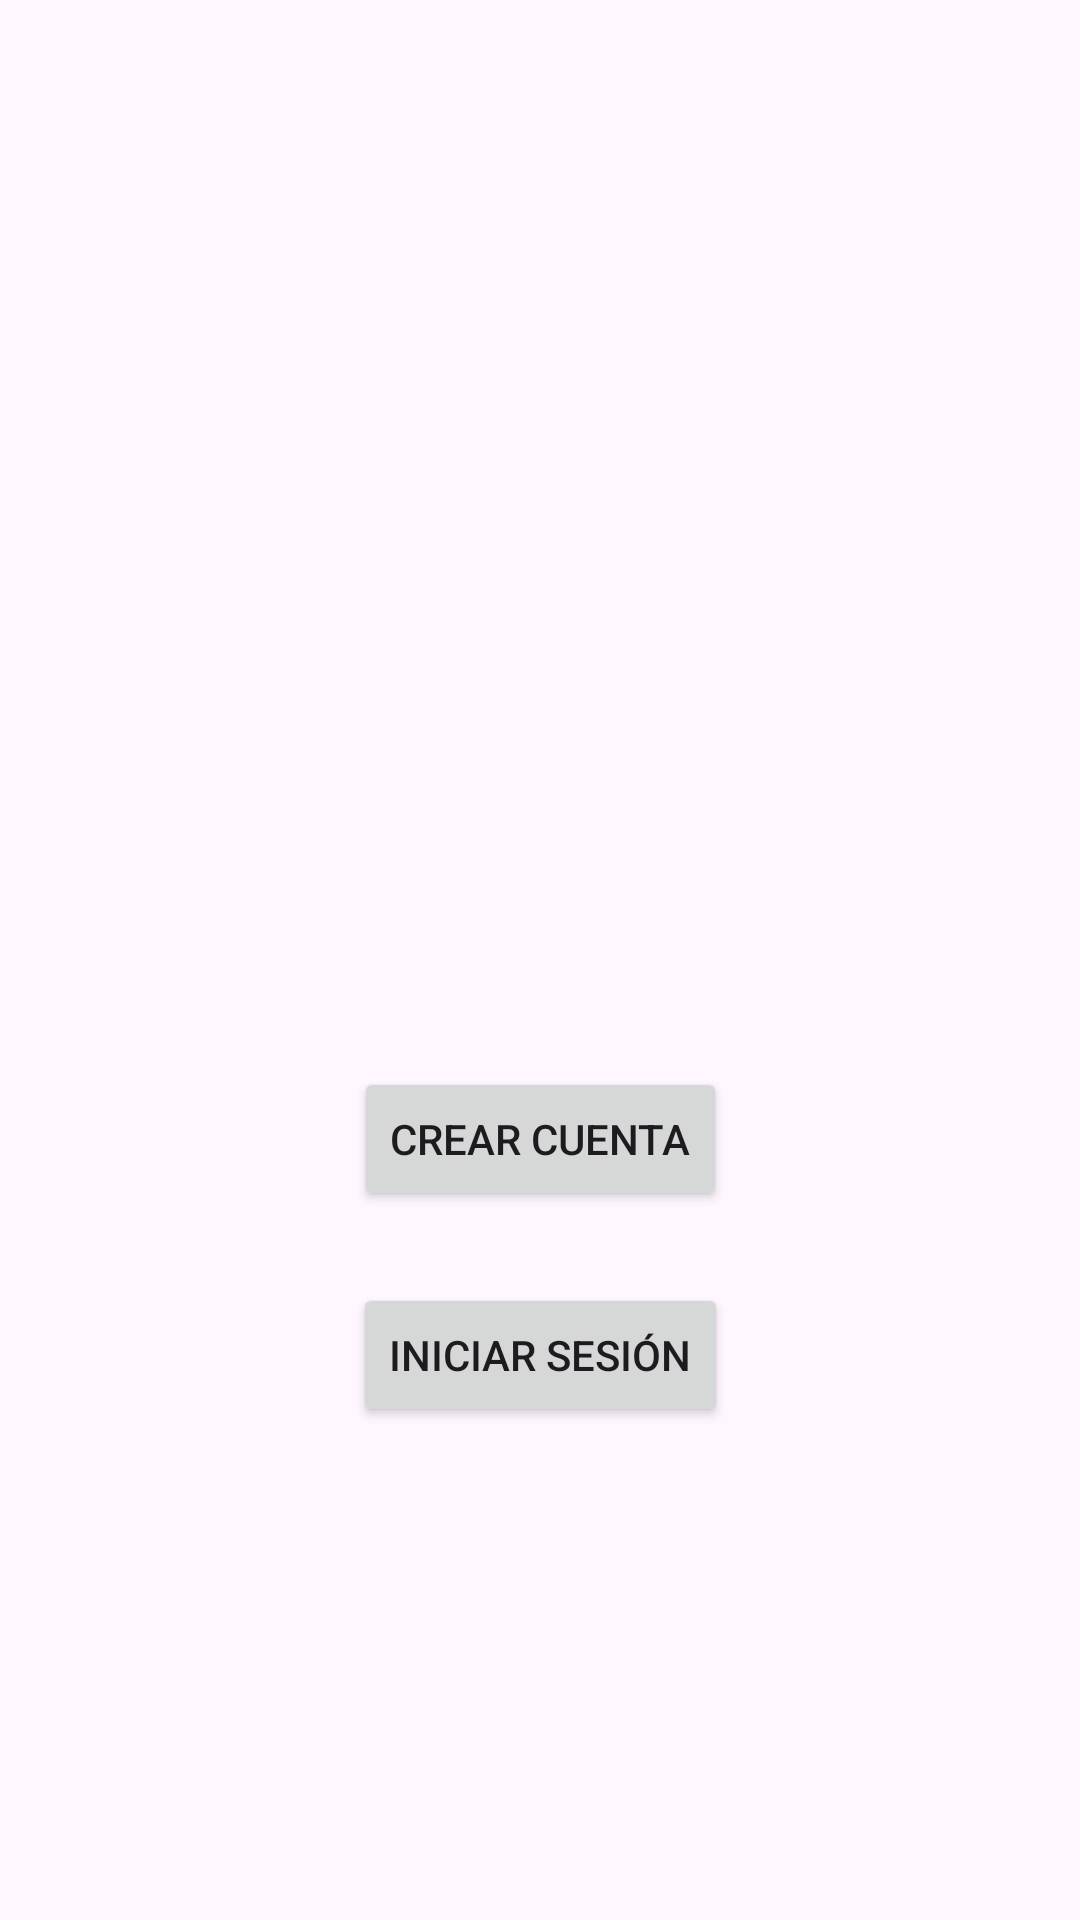

This screen was rendered from an Android layout file. Write that file and the resources it references.
<!-- AndroidManifest.xml: application theme Theme.CodeZen -->
<!-- res/layout/activity_auth_select.xml -->
<?xml version="1.0" encoding="utf-8"?>
<androidx.constraintlayout.widget.ConstraintLayout xmlns:android="http://schemas.android.com/apk/res/android"
    xmlns:app="http://schemas.android.com/apk/res-auto"
    xmlns:tools="http://schemas.android.com/tools"
    android:id="@+id/main"
    android:layout_width="match_parent"
    android:layout_height="match_parent"
    tools:context=".AuthSelectActivity">

    <ImageView
        android:id="@+id/imageView"
        android:layout_width="157dp"
        android:layout_height="175dp"
        app:layout_constraintBottom_toBottomOf="parent"
        app:layout_constraintEnd_toEndOf="parent"
        app:layout_constraintStart_toStartOf="parent"
        app:layout_constraintTop_toTopOf="parent"
        app:layout_constraintVertical_bias="0.32"
        app:srcCompat="@drawable/ic_notifications_black_24dp" />

    <Button
        android:id="@+id/btnIrRegistro"
        android:layout_width="wrap_content"
        android:layout_height="wrap_content"
        android:layout_marginTop="32dp"
        android:text="CREAR CUENTA"
        app:layout_constraintEnd_toEndOf="parent"
        app:layout_constraintStart_toStartOf="parent"
        app:layout_constraintTop_toBottomOf="@+id/imageView" />

    <Button
        android:id="@+id/btnIrIniciarSesion"
        android:layout_width="wrap_content"
        android:layout_height="wrap_content"
        android:layout_marginTop="24dp"
        android:text="INICIAR SESIÓN"
        app:layout_constraintEnd_toEndOf="parent"
        app:layout_constraintStart_toStartOf="parent"
        app:layout_constraintTop_toBottomOf="@+id/btnIrRegistro" />
</androidx.constraintlayout.widget.ConstraintLayout>
<!-- resources referenced by this layout -->
<resources>
  <style name="Theme.CodeZen" parent="Theme.Material3.DayNight.NoActionBar">
  
          
          <item name="android:statusBarColor">#20303E</item>
          <item name="android:windowLightStatusBar">true</item>
  
          
          <item name="barraInferior">#F5F5FB</item>
          <item name="android:navigationBarColor">#F5F5FB</item>
          <item name="android:windowLightNavigationBar">true</item>
  
          
          <item name="colorPrimary">#20303E</item>
          
          <item name="colorOnPrimary">#F5F5FB</item>
          
          <item name="colorPrimaryContainer">#30896E</item>
          
          <item name="colorSecondary">#893271A4</item>
          <item name="colorOnSecondary">@color/black</item>
  
          
          <item name="colorPrimaryVariant">#20303E</item>
          <item name="colorSecondaryVariant">@color/teal_200</item>
  
          
          <item name="colorSecondaryContainer">#00F20000</item>
  
          
          <item name="colorSecondaryTransparent">#2B449B7E</item>
  
          
          <item name="colorBordeImagen">#9ECFDA</item>
  
          
          <item name="botonesRojo">#C64242</item>
          <item name="botonesOscuros">#20303E</item>
  
          <item name="habitoFondo">#FBFBFD</item>
          <item name="fondoProgressBar">#3A5166</item>
  
          
          <item name="seccionesOscuras">#20303E</item>
      </style>
  <color name="black">#FF000000</color>
  <color name="teal_200">#FF03DAC5</color>
</resources>
